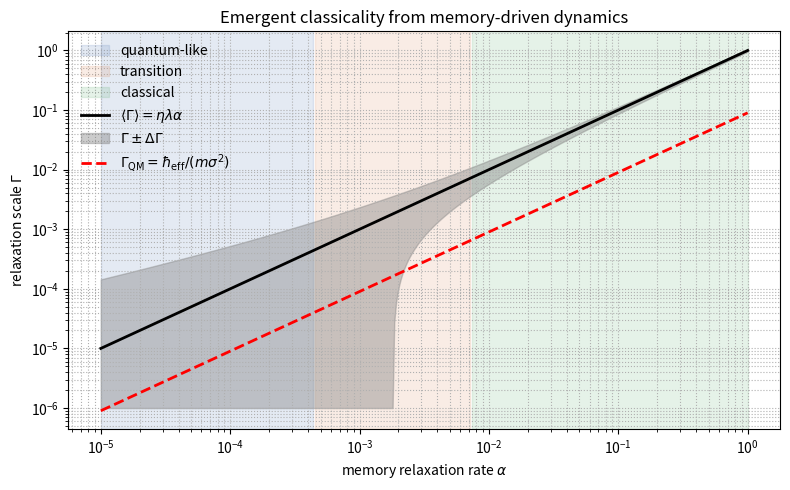

Write Python code to recreate this figure.
import matplotlib.pyplot as plt
import numpy as np

# -------------------------------------------------
# Fundamental parameters (dimensionless units)
# -------------------------------------------------
eta = 1.0  # memory drift strength
lam = 1.0  # Hessian eigenvalue
eps = 0.3  # stochastic step scale
T_obs = 50.0  # effective observation time

# Emergent physical parameters
m = 1.0  # effective mass
sigma = 1.0  # knot width

# -------------------------------------------------
# Alpha range
# -------------------------------------------------
alphas = np.logspace(-5, 0, 400)

# -------------------------------------------------
# Mean relaxation rate (drift)
# -------------------------------------------------
Gamma = eta * lam * alphas

# -------------------------------------------------
# Fluctuations of measured relaxation rate
# -------------------------------------------------
D = eps**2 * alphas
Delta_Gamma = np.sqrt(D / T_obs)

# -------------------------------------------------
# Quantum-mechanical reference scale
# -------------------------------------------------
hbar_eff = eps**2 * alphas
Gamma_QM = hbar_eff / (m * sigma**2)

# -------------------------------------------------
# Regime boundaries (Gamma ~ DeltaGamma)
# -------------------------------------------------
ratio = Gamma / Delta_Gamma

alpha_micro = alphas[ratio < 0.5]
alpha_trans = alphas[(ratio >= 0.5) & (ratio <= 2.0)]
alpha_macro = alphas[ratio > 2.0]

# -------------------------------------------------
# Plot
# -------------------------------------------------
fig = plt.figure(figsize=(8, 5))

# Regime shading
plt.axvspan(
    alpha_micro.min(),
    alpha_micro.max(),
    color="#4C72B0",
    alpha=0.15,
    label="quantum-like",
)
plt.axvspan(
    alpha_trans.min(),
    alpha_trans.max(),
    color="#DD8452",
    alpha=0.15,
    label="transition",
)
plt.axvspan(
    alpha_macro.min(), alpha_macro.max(), color="#55A868", alpha=0.15, label="classical"
)

# Mean drift
plt.loglog(
    alphas,
    Gamma,
    "k-",
    linewidth=2,
    label=r"$\langle \Gamma \rangle = \eta\lambda\alpha$",
)

# Fluctuation envelope
plt.fill_between(
    alphas,
    np.maximum(Gamma - Delta_Gamma, 1e-6),
    Gamma + Delta_Gamma,
    color="gray",
    alpha=0.4,
    label=r"$\Gamma \pm \Delta\Gamma$",
)

# Quantum mechanical reference
plt.loglog(
    alphas,
    Gamma_QM,
    "r--",
    linewidth=2,
    label=r"$\Gamma_{\rm QM}=\hbar_{\rm eff}/(m\sigma^2)$",
)

# Labels
plt.xlabel(r"memory relaxation rate $\alpha$")
plt.ylabel(r"relaxation scale $\Gamma$")
plt.title("Emergent classicality from memory-driven dynamics")

plt.legend(frameon=False)
plt.grid(True, which="both", linestyle=":")
plt.tight_layout()
plt.show()

fig.savefig("fig_Gamma_alpha.pdf", bbox_inches="tight")
